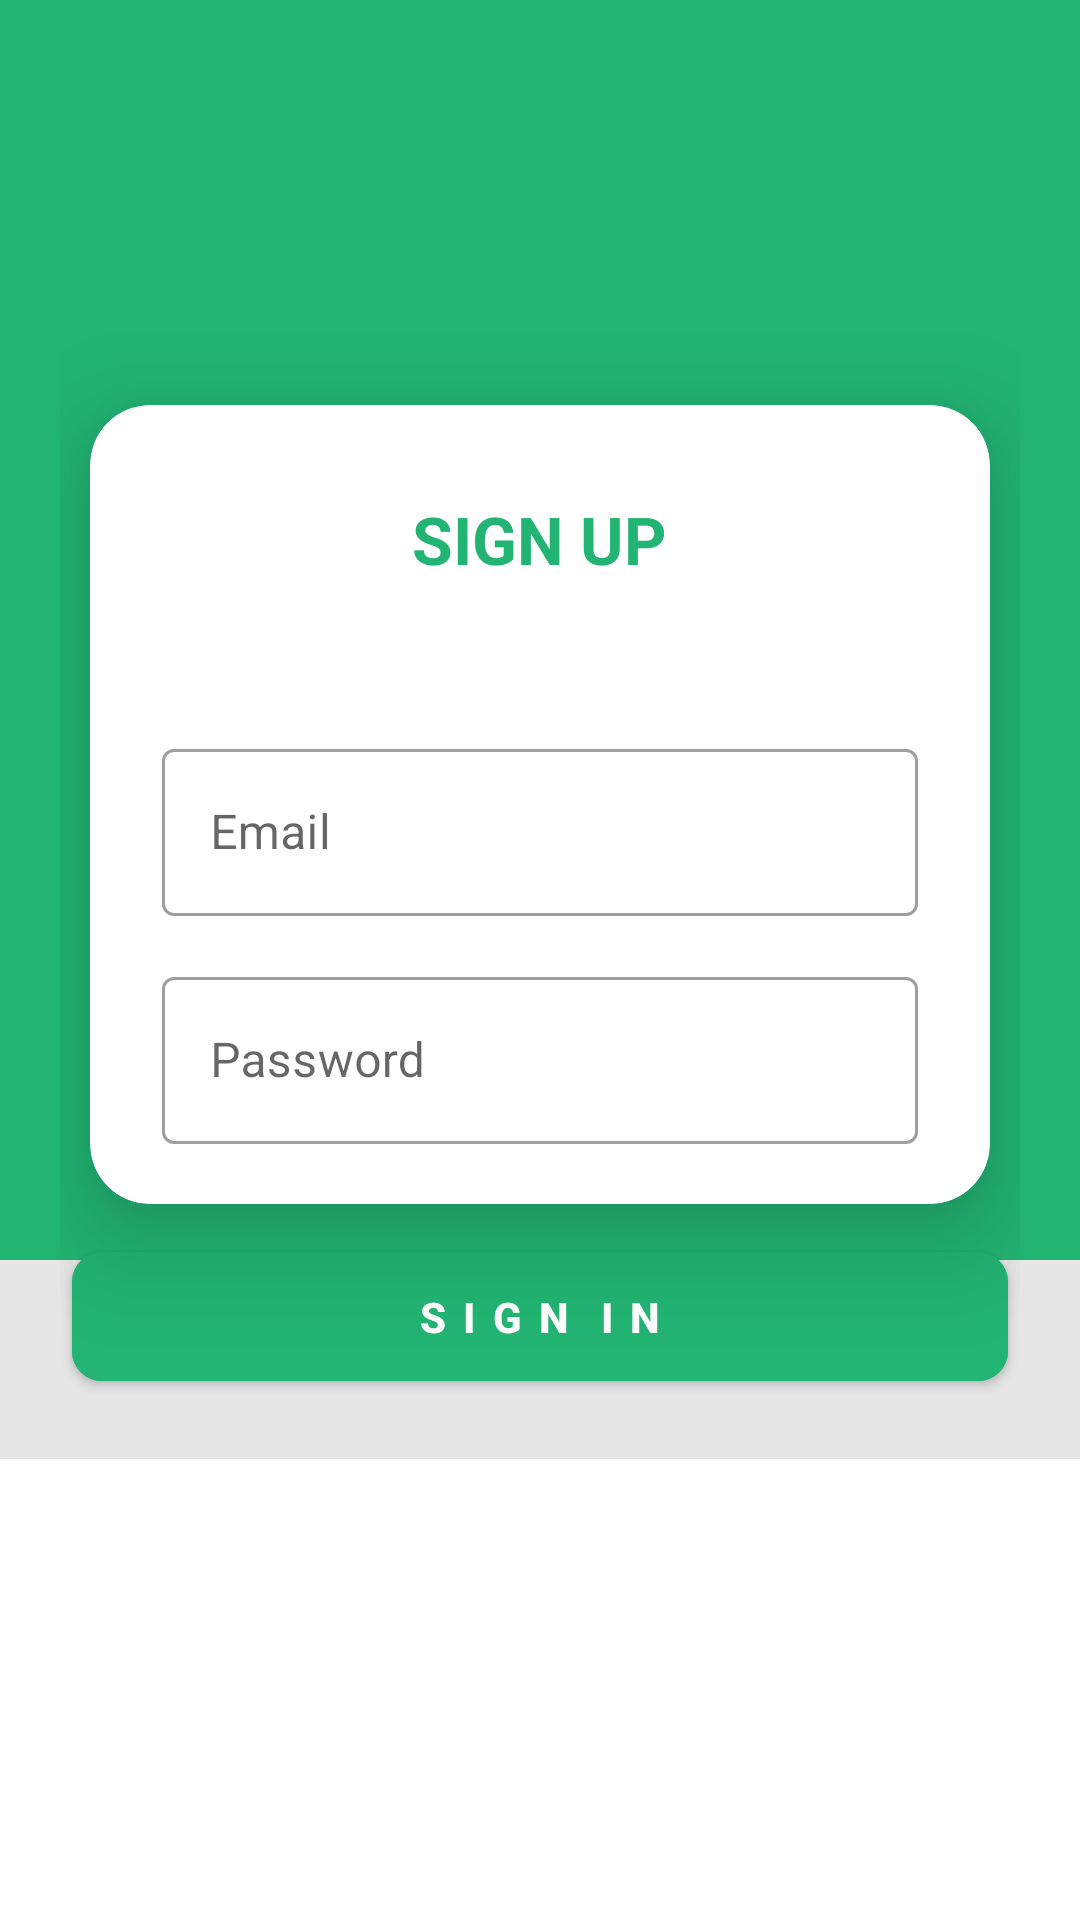

Here is an Android app screen rendered from its layout file. Give the layout XML and the strings, colors and styles it references.
<!-- AndroidManifest.xml: application theme Theme.Doctor_fyp -->
<!-- res/layout/user_signin.xml -->
<?xml version="1.0" encoding="utf-8"?>
<androidx.constraintlayout.widget.ConstraintLayout xmlns:android="http://schemas.android.com/apk/res/android"
    xmlns:app="http://schemas.android.com/apk/res-auto"
    xmlns:tools="http://schemas.android.com/tools"
    android:layout_width="match_parent"
    android:layout_height="match_parent">
    <ScrollView
        android:layout_width="match_parent"
        android:layout_height="match_parent"
        app:layout_constraintBottom_toBottomOf="parent"
        app:layout_constraintEnd_toEndOf="parent"
        app:layout_constraintStart_toStartOf="parent"
        app:layout_constraintTop_toTopOf="parent">
        <RelativeLayout
            android:id="@+id/relativeLayout"
            android:layout_width="match_parent"
            android:layout_height="wrap_content"
            android:background="@color/grey_10">

            <View
                android:layout_width="match_parent"
                android:layout_height="420dp"
                android:background="@drawable/bg_view" />

            <ScrollView
                android:layout_width="match_parent"
                android:layout_height="wrap_content">

                <LinearLayout
                    android:layout_width="match_parent"
                    android:layout_height="match_parent"
                    android:layout_centerInParent="true"
                    android:orientation="vertical"
                    android:padding="20dp">

                    <ImageView
                        android:layout_width="90dp"
                        android:layout_height="90dp"
                        android:layout_gravity="center_horizontal"
                        android:layout_marginTop="15dp"
                        android:src="@drawable/ic_launcher_background"
                        />

                    <androidx.cardview.widget.CardView
                        android:layout_width="match_parent"
                        android:layout_height="match_parent"
                        android:layout_margin="10dp"
                        android:visibility="visible"
                        app:cardCornerRadius="20dp"
                        app:cardElevation="20dp">


                        <LinearLayout
                            android:layout_width="match_parent"
                            android:layout_height="wrap_content"
                            android:orientation="vertical"
                            android:padding="20dp">

                            <TextView
                                android:layout_width="wrap_content"
                                android:layout_height="wrap_content"
                                android:layout_gravity="center_horizontal"
                                android:layout_marginTop="10dp"
                                android:layout_marginBottom="35dp"
                                android:text="SIGN UP"
                                android:textAppearance="@style/Base.TextAppearance.AppCompat.Large"
                                android:textColor="@color/bg_green"
                                android:textStyle="bold" />


                            <com.google.android.material.textfield.TextInputLayout
                                style="@style/Widget.MaterialComponents.TextInputLayout.OutlinedBox"
                                android:layout_width="match_parent"
                                android:layout_height="wrap_content"
                                android:layout_marginLeft="4dp"
                                android:layout_marginRight="4dp"
                                android:layout_marginTop="15dp"
                                app:layout_constraintEnd_toEndOf="parent"
                                app:layout_constraintStart_toStartOf="parent"
                                app:layout_constraintTop_toBottomOf="@+id/inputLayoutEmail"
                                >

                                <EditText
                                    android:id="@+id/editTextTextEmailAddress"
                                    android:layout_width="match_parent"
                                    android:layout_height="match_parent"
                                    android:hint="Email"
                                    android:drawablePadding="5dp"
                                    android:textColorHint="@color/bg_green"
                                    android:inputType="textEmailAddress" />
                            </com.google.android.material.textfield.TextInputLayout>


                            <com.google.android.material.textfield.TextInputLayout
                                style="@style/Widget.MaterialComponents.TextInputLayout.OutlinedBox"
                                android:layout_width="match_parent"
                                android:layout_height="wrap_content"
                                android:layout_marginLeft="4dp"
                                android:layout_marginRight="4dp"
                                android:layout_marginTop="15dp"
                                app:layout_constraintEnd_toEndOf="parent"
                                app:layout_constraintStart_toStartOf="parent"
                                app:layout_constraintTop_toBottomOf="@+id/inputLayoutEmail"
                                >
                                <EditText
                                    android:id="@+id/editTextTextPassword"
                                    android:layout_width="match_parent"
                                    android:layout_height="match_parent"
                                    android:hint="Password"
                                    android:drawablePadding="5dp"
                                    android:textColorHint="@color/bg_green"
                                    android:inputType="textPassword" />
                            </com.google.android.material.textfield.TextInputLayout>



                        </LinearLayout>

                    </androidx.cardview.widget.CardView>

                    <com.google.android.material.button.MaterialButton
                        android:id="@+id/signUpBtn"
                        android:layout_width="match_parent"
                        android:layout_height="55dp"
                        android:layout_marginLeft="4dp"
                        android:layout_marginRight="4dp"
                        android:layout_marginTop="0dp"
                        android:backgroundTint="@color/bg_green"
                        android:text="S I G N  I N"
                        app:cornerRadius="10dp"
                        android:textAllCaps="false"
                        android:textColor="@android:color/white"
                        android:textStyle="bold" />
                    
                    
                    

                </LinearLayout>
            </ScrollView>
        </RelativeLayout>
    </ScrollView>

</androidx.constraintlayout.widget.ConstraintLayout>
<!-- resources referenced by this layout -->
<resources>
  <color name="bg_green">#22b473</color>
  <color name="grey_10">#e6e6e6</color>
  <!-- drawable bg_view (drawable) -->
  <?xml version="1.0" encoding="utf-8"?>
  <shape android:shape="rectangle" xmlns:android="http://schemas.android.com/apk/res/android">
  
        <solid android:color="@color/bg_green"/>
      <corners android:bottomLeftRadius="0dp"
               android:bottomRightRadius="0dp"/>
  
  
  
  
  
  
  
  
  
  
  </shape>
    
  
  
  
      
  
  <style name="Theme.Doctor_fyp" parent="Theme.MaterialComponents.DayNight.NoActionBar">
  
          <item name="colorPrimary">@color/purple_500</item>
          <item name="colorPrimaryVariant">@color/bg_green</item>
          <item name="colorOnPrimary">@color/white</item>
          <item name="colorSecondary">@color/teal_200</item>
          <item name="colorSecondaryVariant">@color/teal_700</item>
          <item name="colorOnSecondary">@color/black</item>
          <item name="android:statusBarColor" tools:targetApi="l">?attr/colorPrimaryVariant</item>
            </style>
  <color name="purple_500">#FF6200EE</color>
  <color name="white">#FFFFFFFF</color>
  <color name="teal_200">#FF03DAC5</color>
  <color name="teal_700">#FF018786</color>
  <color name="black">#FF000000</color>
</resources>
